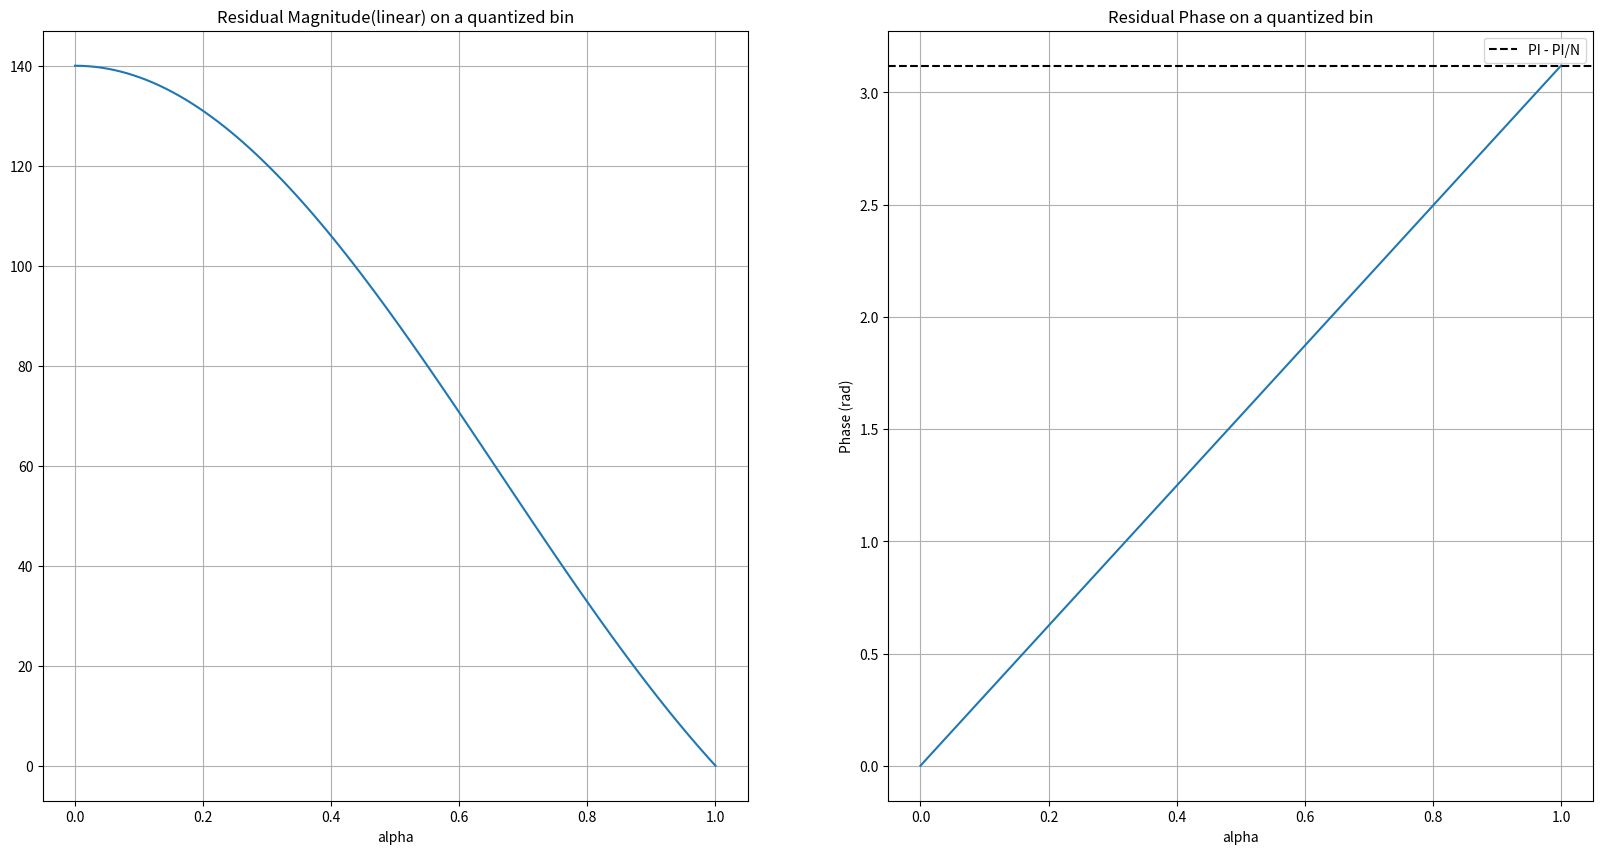

This figure's Python source:
# -*- coding: utf-8 -*-
"""
Created on Wed Jun 29 14:33:44 2022

[redacted]
"""

""" This script captures the residual magnitude and phase due to FFT bin quantization

The residual on a particular bin is given by
Sum (exp(1j*(2pi/N)*alpha*n)) = exp(1j*pi*(1-1/N))*sin(pi*alpha)/sin(pi*alpha/N)

The link to the derivation is available in the below confluence page link:
[redacted]

"""


import numpy as np
import matplotlib.pyplot as plt


alpha = np.linspace(0,1,100)
N = 140

fun = np.zeros(alpha.shape)
num = np.sin(np.pi*alpha)
den = np.sin(np.pi*alpha/N)
fun[1::] = num[1::]/den[1::]
fun[0] = N

phasor = np.exp(1j*(np.pi*alpha*(1-1/N)))

residual = phasor*fun

plt.figure(1,dpi=200,figsize=(20,10))
plt.subplot(1,2,1)
plt.title('Residual Magnitude(linear) on a quantized bin')
plt.plot(alpha, np.abs(residual))
plt.xlabel('alpha')
plt.grid(True)

plt.subplot(1,2,2)
plt.title('Residual Phase on a quantized bin')
plt.plot(alpha, np.unwrap(np.angle(residual)))
plt.axhline(np.pi-np.pi/N, color='k', linestyle = '--',label='PI - PI/N')
plt.xlabel('alpha')
plt.ylabel('Phase (rad)')
plt.legend()
plt.grid(True)